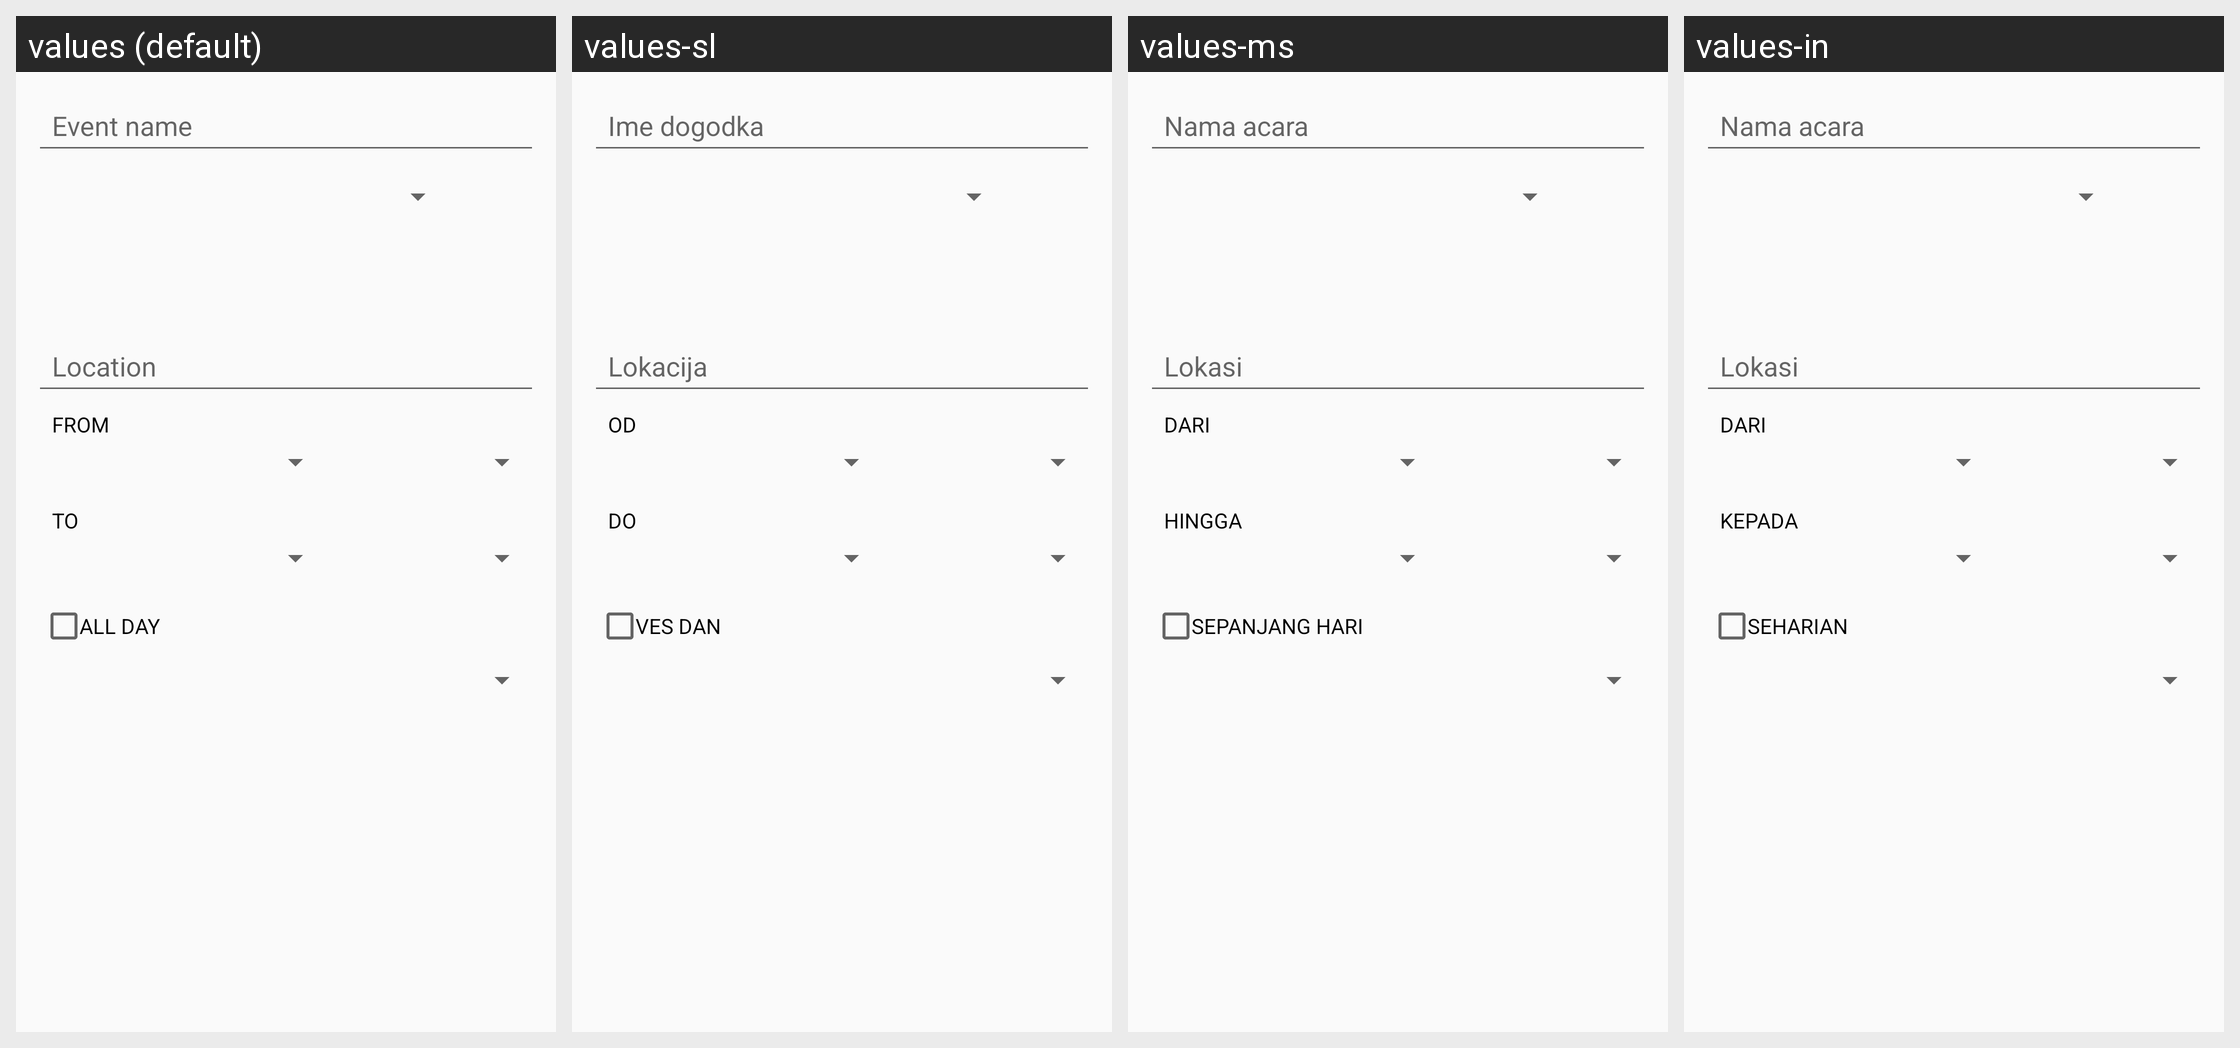

Strings drawn on this Android screen and how each of the app's shown locales translates them:
Android screen res/layout/edit_event_1.xml rendered under 4 locales, left to right: values (default), values-sl, values-ms, values-in. Device: Nexus 5 (rendered at 1080×1920; each locale shown at half size, 540×960, under a caption strip naming it); theme CalendarAppTheme.
Other locales in the repository, not shown: values-be, values-bg, values-ca, values-de, values-en-rGB, values-es, values-fr, values-it, values-iw, values-nb, values-ro.
Strings drawn on this screen, with the default value and each locale's value (text and hints the layout hard-codes, and strings that could not be matched under every locale, appear in the picture but are not listed):

hint_what
  values: Event name
  values-sl: Ime dogodka
  values-ms: Nama acara
  values-in: Nama acara

edit_event_from_label
  values: From
  values-sl: Od
  values-ms: Dari
  values-in: Dari

edit_event_to_label
  values: To
  values-sl: Do
  values-ms: Hingga
  values-in: Kepada

edit_event_all_day_label
  values: All day
  values-sl: Ves dan
  values-ms: Sepanjang hari
  values-in: Seharian
